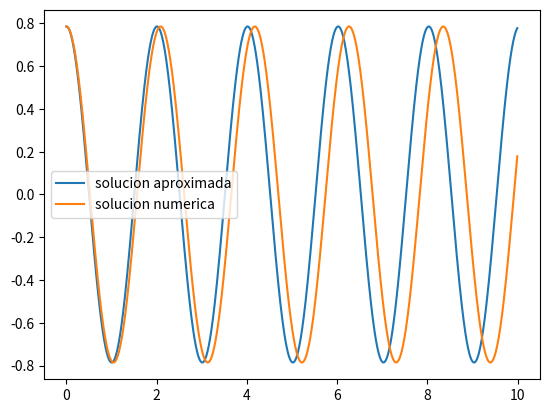

Here is the Python script that generated this plot:
#!/usr/bin/env python
#==========================================================
# DEMOSTRACION 2
# Comparacion de solucion completa y aproximada para el 
# pendulo simple
#==========================================================
import numpy as np
import matplotlib.pylab as plt
import scipy.integrate as integ

#Solucion aproximada
def Theta(t):
    theta = theta0*np.sin( omega0*t + delta )
    return theta

#Ecuaciones de movimiento
def dF(Y, t):
    #Valor anterior de theta
    theta = Y[0]
    #Valor anterior de omega
    omega = Y[1]
    #Valor anterior de la tension
    tension = Y[2]
    #Derivada de theta
    Dtheta = omega
    #Derivada de omega
    Domega = -g*np.sin( theta )/l
    #Derivada de la tension
    Dtension = -3*omega**m*g*np.sin( theta )
    return (Dtheta, Domega, Dtension)
    
#Gravedad
g = 9.8
#Longitud
l = 1
#Masa
m = 1
#Frecuencia
omega0 = np.sqrt( g/l )
#Tiempos
tiempo = np.arange( 0, 10, 0.01 )
    
#SOLUCION APROXIMADA
#Amplitud
theta0 = np.pi/4
#Fase
delta = np.pi/2.
#Grafica
plt.plot( tiempo, Theta(tiempo), label='solucion aproximada' )

#SOLUCION NUMERICA
#Angulo inicial
theta_t0 = np.pi/4
#Velocidad angular inicial
omega_t0 = 0.0
#Tension inicial
tension_t0 = m*l*omega_t0**2 + m*g*np.cos( theta_t0 )
#Condiciones iniciales
cond_ini = ( theta_t0, omega_t0, tension_t0 )
#Solucion numerica
theta_t, omega_t, tension_t = np.transpose( 
integ.odeint( dF, cond_ini, tiempo ) )
#Grafica
plt.plot( tiempo, theta_t, label='solucion numerica' )

plt.legend()
plt.show()